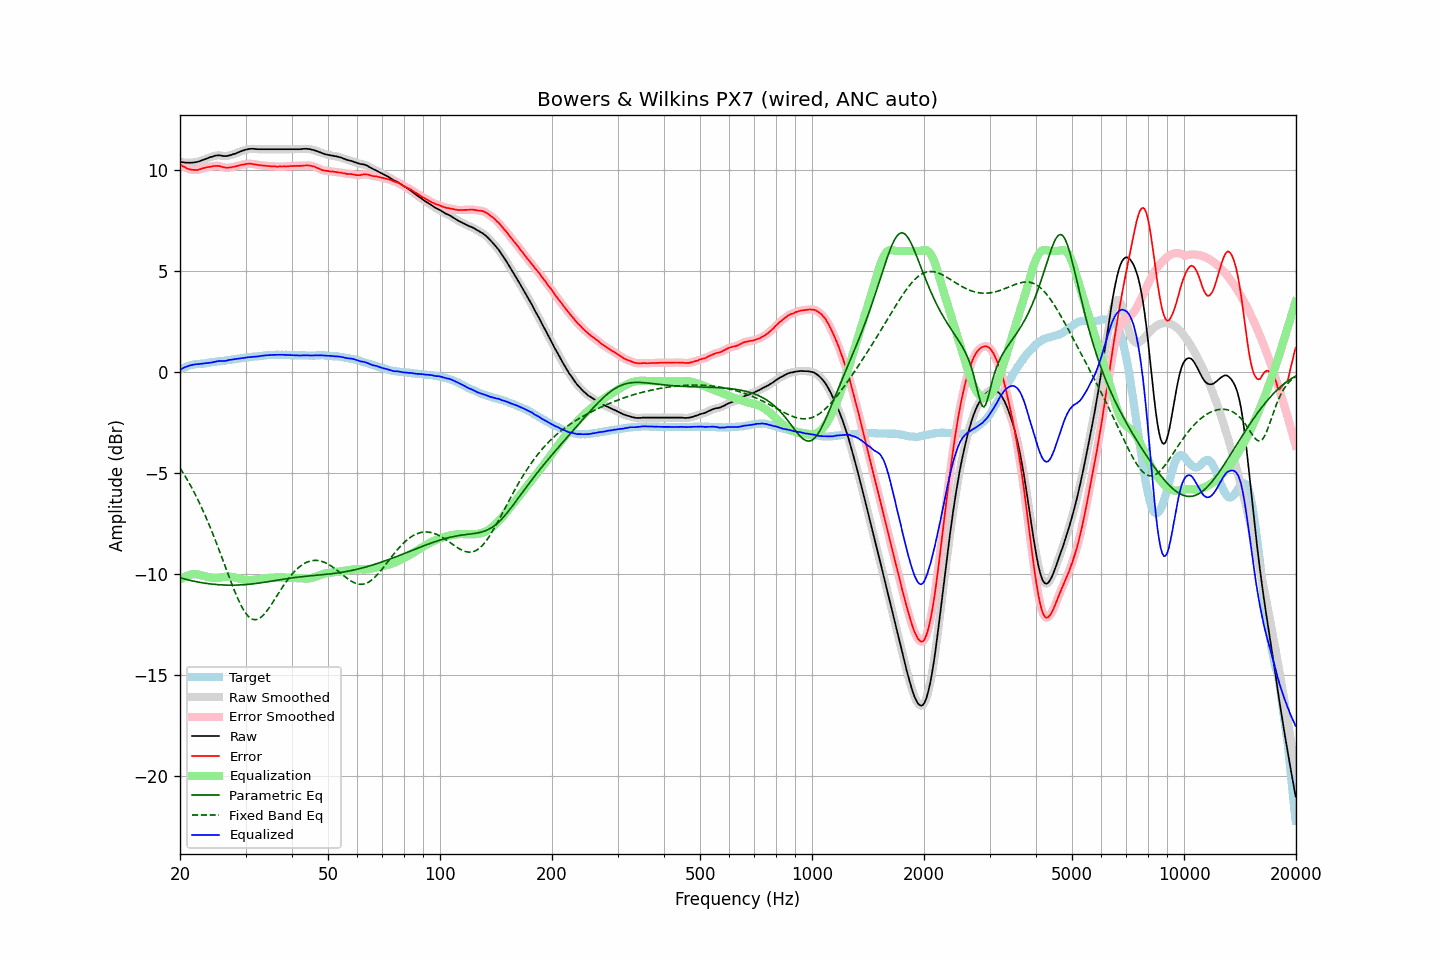

Data behind this chart, as committed beside it:
frequency, raw, error, smoothed, error_smoothed, equalization, parametric_eq, fixed_band_eq, equalized_raw, equalized_smoothed, target
20.00, 10.42, 10.30, 10.42, 10.30, -10.30, -10.19, -4.76, 0.12, 0.12, 0.12
20.20, 10.40, 10.24, 10.41, 10.24, -10.24, -10.22, -4.88, 0.16, 0.16, 0.16
20.40, 10.39, 10.19, 10.39, 10.19, -10.19, -10.24, -5.01, 0.20, 0.20, 0.20
20.61, 10.38, 10.16, 10.38, 10.15, -10.15, -10.26, -5.14, 0.24, 0.24, 0.22
20.81, 10.37, 10.11, 10.38, 10.11, -10.11, -10.28, -5.27, 0.27, 0.27, 0.26
21.02, 10.37, 10.07, 10.37, 10.08, -10.08, -10.30, -5.41, 0.30, 0.30, 0.30
21.23, 10.37, 10.05, 10.37, 10.05, -10.05, -10.32, -5.55, 0.32, 0.32, 0.32
21.44, 10.37, 10.03, 10.38, 10.03, -10.03, -10.34, -5.69, 0.34, 0.34, 0.34
21.66, 10.38, 10.02, 10.38, 10.02, -10.02, -10.36, -5.84, 0.36, 0.36, 0.36
21.87, 10.39, 10.02, 10.39, 10.01, -10.02, -10.37, -5.99, 0.38, 0.38, 0.37
22.09, 10.40, 10.01, 10.41, 10.02, -10.02, -10.39, -6.15, 0.38, 0.38, 0.39
22.31, 10.42, 10.02, 10.42, 10.02, -10.03, -10.40, -6.31, 0.39, 0.39, 0.40
22.54, 10.44, 10.04, 10.45, 10.04, -10.05, -10.42, -6.47, 0.40, 0.40, 0.40
22.76, 10.47, 10.06, 10.47, 10.06, -10.06, -10.43, -6.64, 0.41, 0.41, 0.41
22.99, 10.50, 10.09, 10.50, 10.09, -10.08, -10.45, -6.81, 0.42, 0.42, 0.41
23.22, 10.53, 10.11, 10.53, 10.11, -10.10, -10.46, -6.99, 0.43, 0.43, 0.42
23.45, 10.56, 10.13, 10.56, 10.13, -10.13, -10.47, -7.17, 0.44, 0.44, 0.43
23.69, 10.59, 10.15, 10.59, 10.15, -10.15, -10.48, -7.35, 0.44, 0.45, 0.44
23.92, 10.62, 10.16, 10.62, 10.16, -10.17, -10.49, -7.54, 0.46, 0.46, 0.46
24.16, 10.65, 10.17, 10.65, 10.18, -10.18, -10.50, -7.74, 0.47, 0.47, 0.48
24.40, 10.67, 10.18, 10.68, 10.19, -10.20, -10.51, -7.93, 0.48, 0.48, 0.49
24.65, 10.70, 10.21, 10.70, 10.21, -10.21, -10.52, -8.13, 0.50, 0.50, 0.49
24.89, 10.72, 10.22, 10.72, 10.22, -10.21, -10.53, -8.34, 0.52, 0.51, 0.51
25.14, 10.73, 10.22, 10.74, 10.22, -10.21, -10.53, -8.54, 0.53, 0.53, 0.52
25.39, 10.74, 10.22, 10.74, 10.21, -10.20, -10.54, -8.75, 0.54, 0.54, 0.53
25.65, 10.73, 10.20, 10.73, 10.20, -10.19, -10.55, -8.96, 0.55, 0.55, 0.54
25.91, 10.72, 10.18, 10.72, 10.18, -10.17, -10.55, -9.18, 0.55, 0.55, 0.55
26.16, 10.70, 10.15, 10.71, 10.15, -10.16, -10.55, -9.39, 0.54, 0.55, 0.56
26.43, 10.70, 10.14, 10.70, 10.13, -10.15, -10.56, -9.61, 0.56, 0.55, 0.56
26.69, 10.70, 10.12, 10.71, 10.13, -10.14, -10.56, -9.82, 0.56, 0.57, 0.58
26.96, 10.72, 10.13, 10.72, 10.13, -10.14, -10.56, -10.04, 0.59, 0.59, 0.59
27.23, 10.74, 10.14, 10.74, 10.14, -10.14, -10.56, -10.25, 0.60, 0.60, 0.60
27.50, 10.76, 10.14, 10.77, 10.15, -10.15, -10.56, -10.46, 0.61, 0.62, 0.62
27.77, 10.79, 10.17, 10.79, 10.16, -10.16, -10.56, -10.66, 0.63, 0.63, 0.62
28.05, 10.81, 10.17, 10.82, 10.18, -10.18, -10.56, -10.86, 0.63, 0.63, 0.64
28.33, 10.84, 10.20, 10.85, 10.20, -10.20, -10.56, -11.05, 0.64, 0.65, 0.64
28.62, 10.88, 10.22, 10.88, 10.22, -10.22, -10.56, -11.24, 0.66, 0.66, 0.66
28.90, 10.91, 10.25, 10.91, 10.25, -10.24, -10.55, -11.41, 0.67, 0.67, 0.67
29.19, 10.94, 10.27, 10.94, 10.26, -10.26, -10.55, -11.57, 0.68, 0.68, 0.68
29.48, 10.97, 10.28, 10.97, 10.28, -10.28, -10.54, -11.72, 0.69, 0.69, 0.70
29.78, 10.99, 10.29, 11.00, 10.29, -10.30, -10.54, -11.85, 0.70, 0.70, 0.70
30.08, 11.02, 10.31, 11.02, 10.31, -10.31, -10.53, -11.97, 0.72, 0.71, 0.71
30.38, 11.04, 10.32, 11.04, 10.32, -10.31, -10.53, -12.06, 0.73, 0.73, 0.72
30.68, 11.05, 10.32, 11.05, 10.32, -10.32, -10.52, -12.14, 0.74, 0.74, 0.73
30.99, 11.06, 10.32, 11.06, 10.32, -10.31, -10.51, -12.21, 0.75, 0.75, 0.74
31.30, 11.06, 10.31, 11.06, 10.31, -10.31, -10.50, -12.25, 0.76, 0.76, 0.75
31.61, 11.06, 10.30, 11.06, 10.30, -10.30, -10.49, -12.27, 0.76, 0.76, 0.77
31.93, 11.05, 10.29, 11.05, 10.28, -10.29, -10.48, -12.27, 0.77, 0.77, 0.77
32.24, 11.04, 10.27, 11.05, 10.27, -10.27, -10.47, -12.26, 0.77, 0.77, 0.78
32.57, 11.04, 10.26, 11.04, 10.26, -10.26, -10.46, -12.22, 0.78, 0.78, 0.78
32.89, 11.04, 10.24, 11.04, 10.24, -10.25, -10.45, -12.17, 0.79, 0.79, 0.80
33.22, 11.04, 10.24, 11.04, 10.24, -10.24, -10.44, -12.11, 0.81, 0.81, 0.80
33.55, 11.04, 10.22, 11.04, 10.23, -10.23, -10.43, -12.03, 0.82, 0.82, 0.82
33.89, 11.04, 10.23, 11.04, 10.22, -10.22, -10.41, -11.94, 0.82, 0.82, 0.82
34.23, 11.04, 10.21, 11.04, 10.21, -10.21, -10.40, -11.84, 0.83, 0.83, 0.84
34.57, 11.04, 10.21, 11.04, 10.21, -10.21, -10.39, -11.74, 0.84, 0.84, 0.83
34.92, 11.04, 10.20, 11.04, 10.20, -10.20, -10.38, -11.62, 0.84, 0.84, 0.84
35.27, 11.04, 10.19, 11.04, 10.20, -10.20, -10.36, -11.50, 0.85, 0.85, 0.85
35.62, 11.04, 10.19, 11.04, 10.19, -10.19, -10.35, -11.38, 0.85, 0.85, 0.85
35.97, 11.04, 10.20, 11.04, 10.19, -10.19, -10.34, -11.26, 0.85, 0.85, 0.85
... 635 more rows
